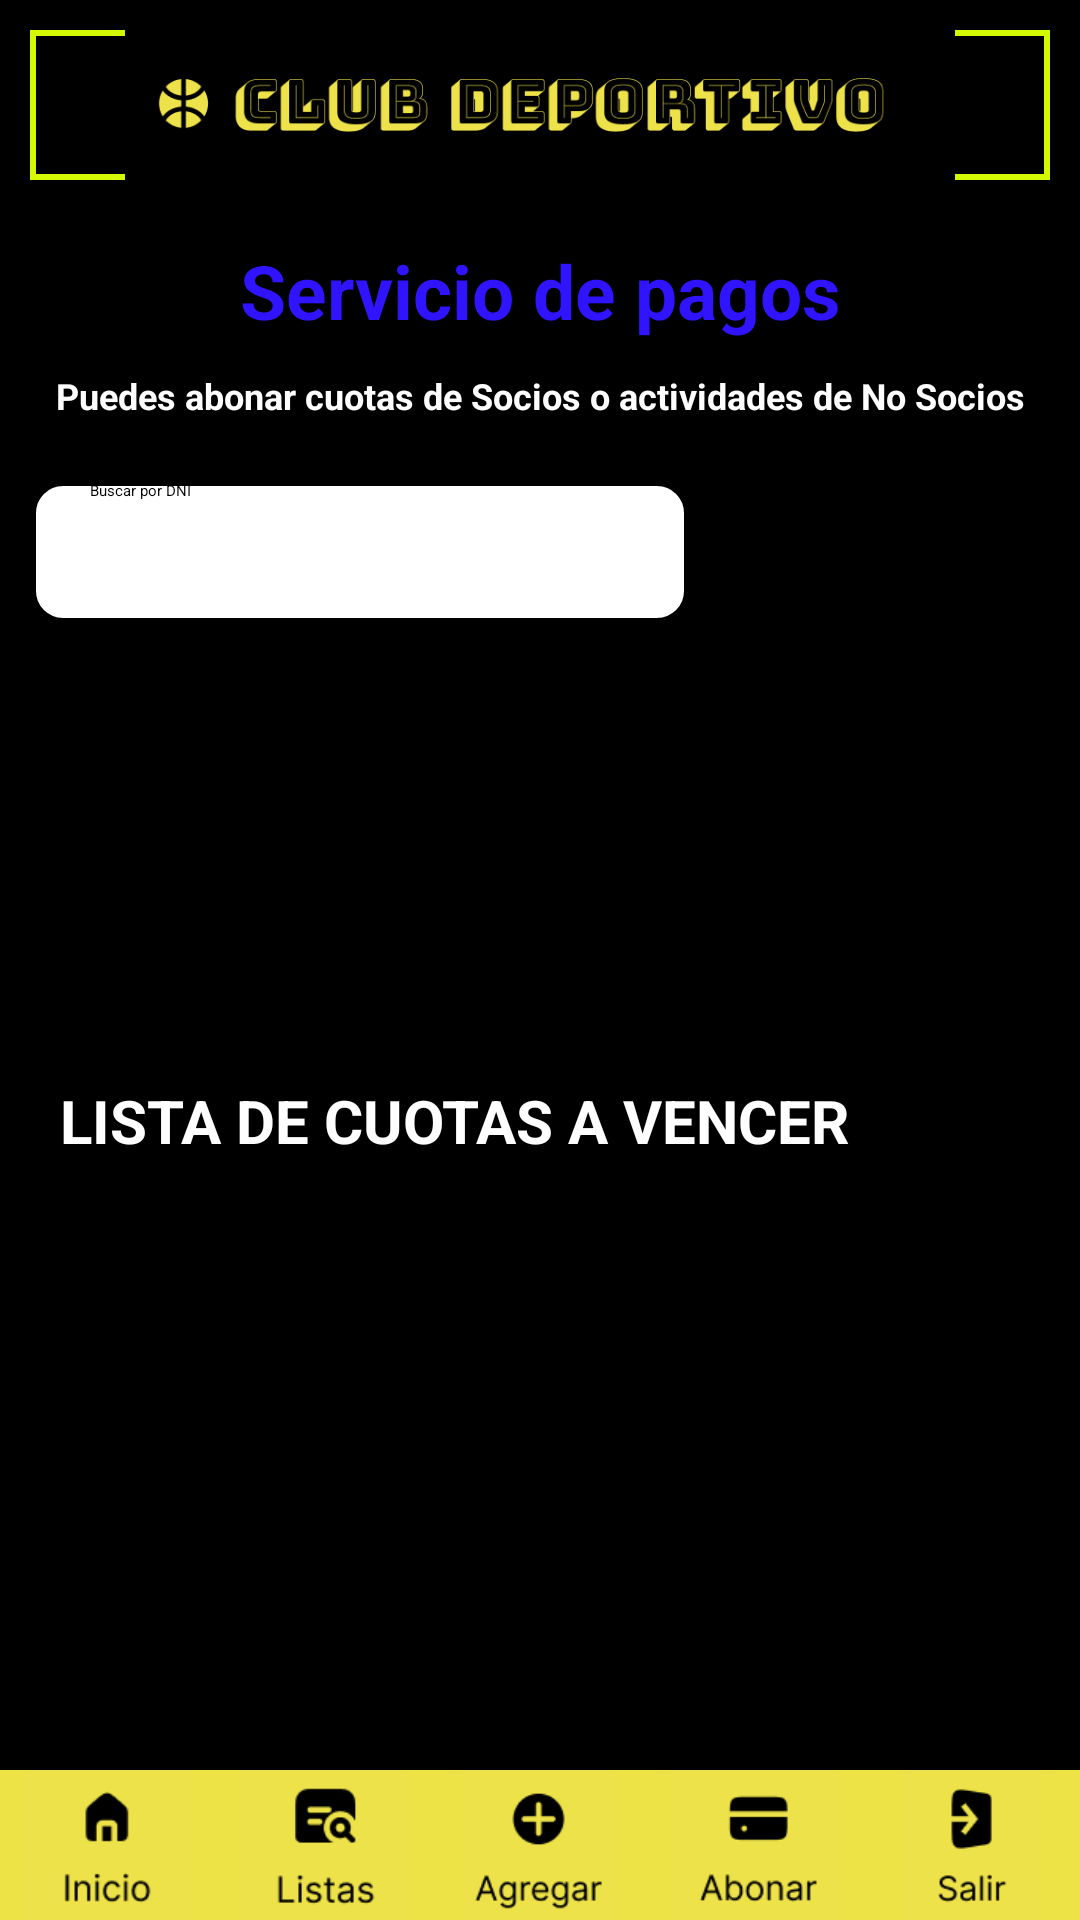

Produce the Android XML layout that renders to this screen, including the resource entries it uses.
<!-- AndroidManifest.xml: application theme Theme.ClubDeportivo -->
<!-- res/layout/activity_payment.xml -->
<?xml version="1.0" encoding="utf-8"?>
<RelativeLayout xmlns:android="http://schemas.android.com/apk/res/android"
    xmlns:app="http://schemas.android.com/apk/res-auto"
    xmlns:tools="http://schemas.android.com/tools"
    android:id="@+id/main"
    android:layout_width="match_parent"
    android:layout_height="match_parent"
    android:background="@color/black"
    tools:context=".MainActivity">

    <LinearLayout
        android:layout_width="match_parent"
        android:layout_height="wrap_content"
        android:orientation="vertical"
        android:padding="10dp"
        >
        
        <ImageView
            android:layout_width="match_parent"
            android:layout_height="50dp"
            android:background="@drawable/border_color"
            android:src="@drawable/header"/>
        <TextView
            android:layout_width="match_parent"
            android:layout_height="wrap_content"
            android:layout_marginTop="20dp"
            android:text="Servicio de pagos"
            android:textColor="#3014FF"
            android:textAlignment="center"
            android:textStyle="bold"
            android:textSize="25dp"/>

        <TextView
            android:layout_width="match_parent"
            android:layout_height="wrap_content"
            android:text="Puedes abonar cuotas de Socios o actividades de No Socios"
            android:textAlignment="center"
            android:textColor="#FEFEFE"
            android:paddingVertical="10dp"
            android:textStyle="bold"
            android:textSize="12dp"/>

        <LinearLayout
            android:layout_width="match_parent"
            android:layout_height="wrap_content"
            android:orientation="horizontal"
            android:gravity="center"
            android:layout_marginTop="10dp">

            <EditText
                android:id="@+id/et_dni"
                android:layout_width="0dp"
                android:layout_height="48dp"
                android:layout_weight="4"
                android:background="@drawable/rounded_edittext"
                android:hint="Buscar por DNI"
                android:inputType="number"
                android:paddingHorizontal="20dp" />

            <Button
                android:id="@+id/btnBuscar"
                android:layout_width="0dp"
                android:layout_height="48dp"
                android:layout_weight="2"
                android:layout_marginStart="10dp"
                android:backgroundTint="#EDE246"
                android:text="Buscar"
                android:textColor="@color/black" />
        </LinearLayout>
    </LinearLayout>

    
    <LinearLayout
        android:id="@+id/ll_socio_info"
        android:layout_width="match_parent"
        android:layout_height="wrap_content"
        android:orientation="vertical"
        android:layout_marginTop="250dp"
        android:padding="10dp"

        android:visibility="gone">
        

        <TextView
            android:id="@+id/tv_socio_info"
            android:layout_width="match_parent"
            android:layout_height="wrap_content"
            android:text="Información del Socio"
            android:textColor="#FEFEFE"
            android:textStyle="bold"
            android:textSize="15dp" />

        <LinearLayout
            android:layout_width="match_parent"
            android:layout_height="wrap_content"
            android:orientation="horizontal">

            <TextView
                android:id="@+id/tv_cuota"
                android:layout_width="0dp"
                android:layout_height="40dp"
                android:layout_weight="3"
                android:layout_margin="5dp"
                android:background="@drawable/rounded_get"
                android:gravity="center"
                android:textColor="@color/black" />

            <Button
                android:id="@+id/btnPagarSocio"
                android:layout_width="0dp"
                android:layout_height="40dp"
                android:layout_weight="1"
                android:layout_margin="5dp"
                android:backgroundTint="#EDE246"
                android:text="Pagar"
                android:textColor="@color/black" />
        </LinearLayout>
    </LinearLayout>
    
    <LinearLayout
        android:id="@+id/ll_no_socio_info"
        android:layout_width="match_parent"
        android:layout_height="wrap_content"
        android:layout_marginTop="250dp"
        android:orientation="vertical"
        android:padding="10dp"
        android:layout_below="@+id/ll_socio_info"
        android:visibility="gone">

        <TextView
            android:layout_width="match_parent"
            android:layout_height="wrap_content"
            android:text="Información del No Socio"
            android:textColor="#FEFEFE"
            android:textStyle="bold"
            android:textSize="15dp" />

        <LinearLayout
            android:layout_width="match_parent"
            android:layout_height="wrap_content"
            android:orientation="horizontal">

            <Spinner
                android:id="@+id/sp_actividades"
                android:layout_width="0dp"
                android:layout_height="40dp"
                android:layout_weight="3"
                android:layout_margin="5dp"
                android:background="@drawable/rounded_spinner" />

            <Button
                android:id="@+id/btnPagarNoSocio"
                android:layout_width="0dp"
                android:layout_height="40dp"
                android:layout_weight="1"
                android:layout_margin="5dp"
                android:backgroundTint="#EDE246"
                android:text="Pagar"
                android:textColor="@color/black" />


        </LinearLayout>

    </LinearLayout>

    
    <LinearLayout
        android:id="@+id/ll_lista_cuotas"
        android:layout_width="match_parent"
        android:layout_height="wrap_content"
        android:layout_alignParentTop="true"
        android:layout_marginTop="350dp"
        android:orientation="vertical"
        android:padding="10dp">

        <TextView
            android:layout_width="match_parent"
            android:layout_height="wrap_content"
            android:text="LISTA DE CUOTAS A VENCER"
            android:textColor="#FEFEFE"
            android:paddingHorizontal="10dp"
            android:textSize="20dp"
            android:textStyle="bold" />

        <TextView
            android:id="@+id/tv_dia_hoy"
            android:layout_width="match_parent"
            android:layout_height="wrap_content"
            android:paddingHorizontal="10dp"
            android:paddingVertical="10dp"
            android:text=""
            android:textColor="#FEFEFE"
            android:textSize="14dp"
            android:textStyle="bold" />

        <TextView
            android:id="@+id/tv_info_cuotas"
            android:layout_width="match_parent"
            android:layout_height="wrap_content"
            android:paddingVertical="10dp"
            android:text=""
            android:textColor="#FEFEFE"
            android:textSize="14dp"
            android:textStyle="bold"
            android:visibility="gone"/>

        <LinearLayout
            android:layout_width="match_parent"
            android:layout_height="wrap_content"
            android:orientation="horizontal"/>

    </LinearLayout>

    
    <LinearLayout
        android:layout_width="match_parent"
        android:layout_height="50dp"
        android:layout_alignParentBottom="true"
        android:orientation="horizontal"
        android:background="#EDE246">

        <ImageButton
            android:id="@+id/btnInicio"
            android:layout_width="0dp"
            android:layout_height="wrap_content"
            android:scaleType="centerInside"
            android:layout_weight="1"
            android:background="#EDE246"
            android:src="@drawable/iconoinicio" />
        <ImageButton
            android:id="@+id/btnListas"
            android:layout_width="0dp"
            android:layout_height="match_parent"
            android:scaleType="centerInside"
            android:layout_weight="1"
            android:background="#EDE246"
            android:src="@drawable/iconolistas" />
        <ImageButton
            android:id="@+id/btnAgregar"
            android:layout_width="0dp"
            android:layout_height="match_parent"
            android:scaleType="centerInside"
            android:layout_weight="1"
            android:background="#EDE246"
            android:src="@drawable/iconoagregar" />
        <ImageButton
            android:id="@+id/btnAbonar"
            android:layout_width="0dp"
            android:layout_height="match_parent"
            android:scaleType="centerInside"
            android:layout_weight="1"
            android:background="#EDE246"
            android:src="@drawable/iconoabonar" />
        <ImageButton
            android:id="@+id/btnSalir"
            android:layout_width="0dp"
            android:layout_height="match_parent"
            android:scaleType="centerInside"
            android:layout_weight="1"
            android:background="#EDE246"
            android:src="@drawable/iconosalir" />

    </LinearLayout>


</RelativeLayout>
<!-- resources referenced by this layout -->
<resources>
  <color name="black">#FF000000</color>
  <!-- drawable border_color (drawable) -->
  <?xml version="1.0" encoding="utf-8"?>
  <shape xmlns:android="http://schemas.android.com/apk/res/android"
      android:shape="rectangle">
  
  
      <stroke
          android:width="2dp"
      android:color="#D4F802" />
  
  
  </shape>
  <!-- drawable header: png bitmap (drawable, 12072 bytes) -->
  <!-- drawable iconoabonar: png bitmap (drawable, 1925 bytes) -->
  <!-- drawable iconoagregar: png bitmap (drawable, 2462 bytes) -->
  <!-- drawable iconoinicio: png bitmap (drawable, 1588 bytes) -->
  <!-- drawable iconolistas: png bitmap (drawable, 2137 bytes) -->
  <!-- drawable iconosalir: png bitmap (drawable, 1782 bytes) -->
  <!-- drawable rounded_edittext (drawable) -->
  <?xml version="1.0" encoding="utf-8"?>
  <shape xmlns:android="http://schemas.android.com/apk/res/android">
      <corners android:radius="10dp" />
      <solid android:color="@color/white" />
      <stroke
          android:width="2dp"
          android:color="#000000"/>
  </shape>
  <!-- drawable rounded_get (drawable) -->
  <?xml version="1.0" encoding="utf-8"?>
  <shape xmlns:android="http://schemas.android.com/apk/res/android">
      <solid android:color="#EDE246"/>
      <corners android:radius="30dp"/>
      <stroke
          android:width="2dp"
          android:color="#000000"/>
  </shape>
  <!-- drawable rounded_spinner (drawable) -->
  <?xml version="1.0" encoding="utf-8"?>
  <shape xmlns:android="http://schemas.android.com/apk/res/android">
      <solid android:color="#FFFFFF" />
      <stroke
          android:width="2dp"
          android:color="#000000" />
      <corners android:radius="10dp" />
      <padding
          android:left="5dp"
          android:top="5dp"
          android:right="5dp"
          android:bottom="5dp" />
  </shape>
  <color name="white">#FFFFFFFF</color>
</resources>
